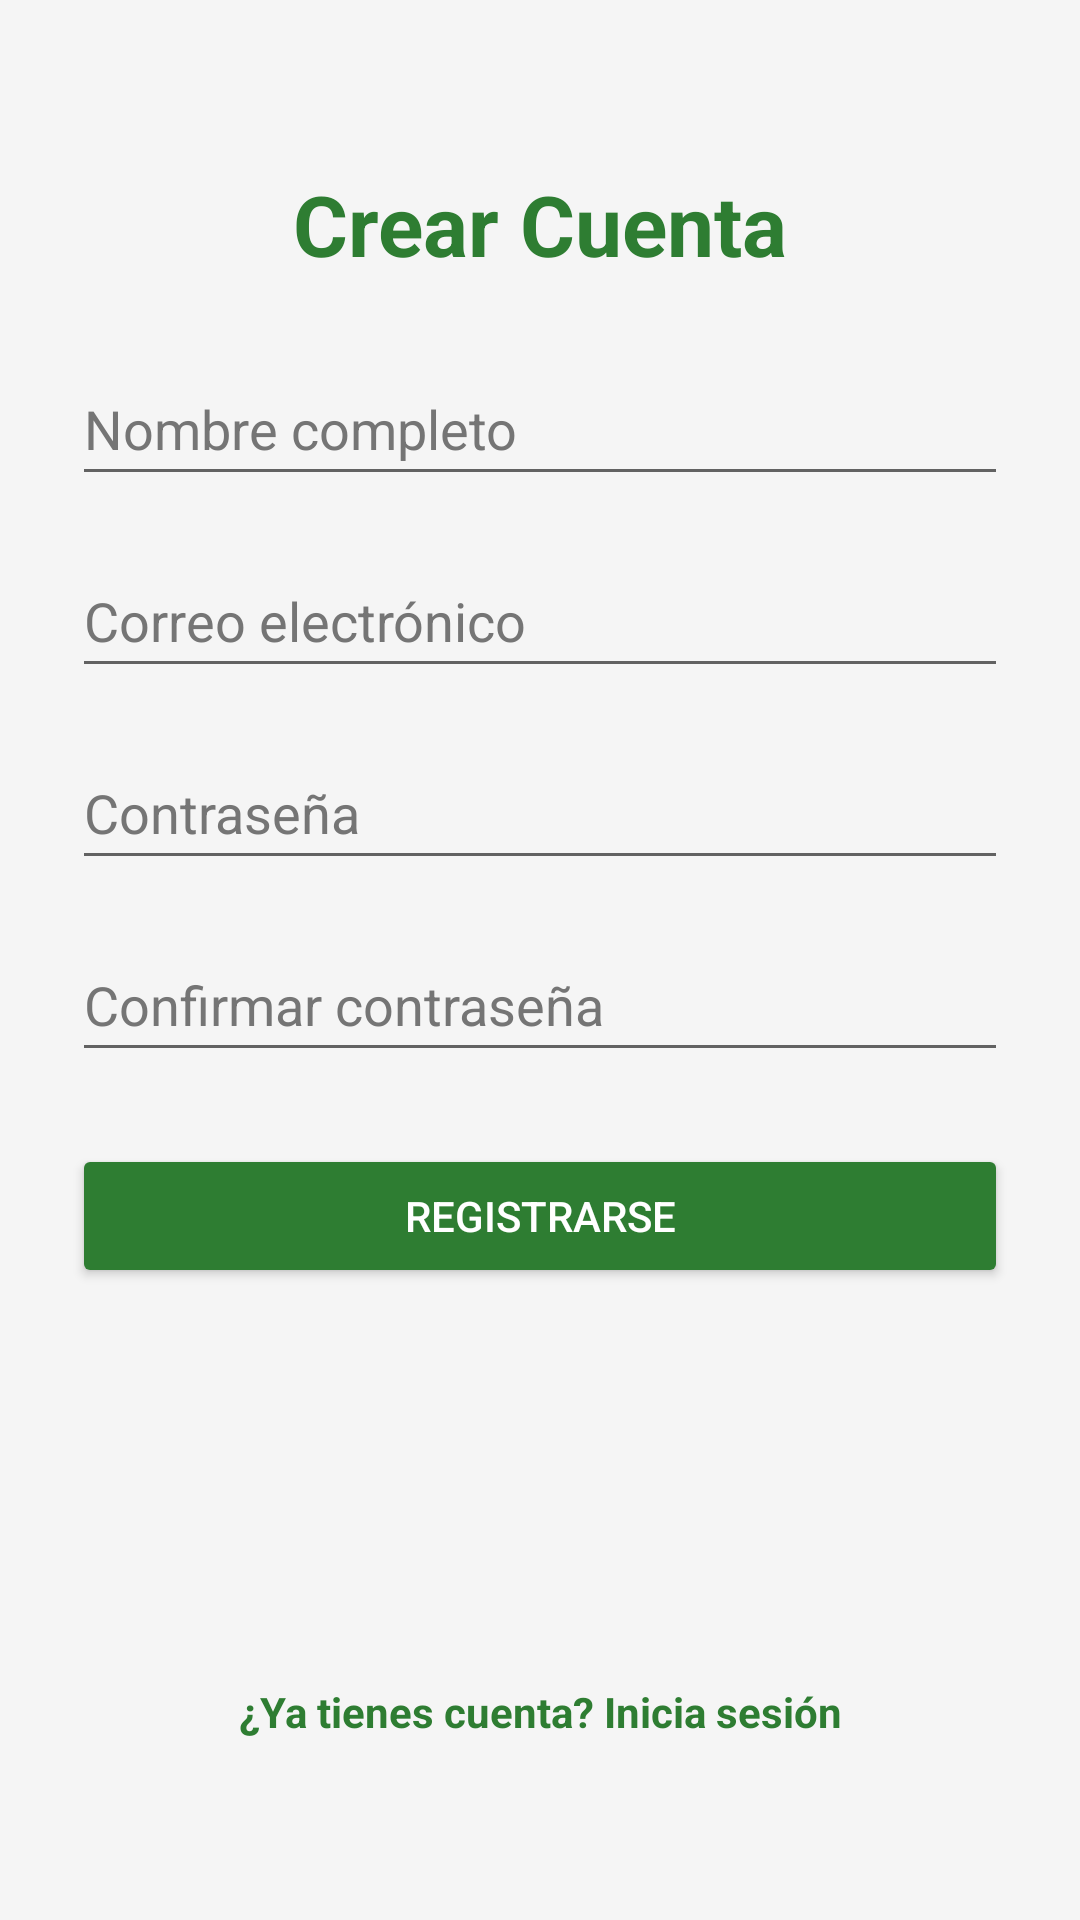

Layout XML and referenced resources for this Android screen:
<!-- AndroidManifest.xml: application theme Theme.TitanTrack -->
<!-- res/layout/activity_register.xml -->
<?xml version="1.0" encoding="utf-8"?>
<android.widget.ScrollView
    xmlns:android="http://schemas.android.com/apk/res/android"
    xmlns:app="http://schemas.android.com/apk/res-auto"
    android:layout_width="match_parent"
    android:layout_height="match_parent"
    android:fillViewport="true">

    <androidx.constraintlayout.widget.ConstraintLayout
        android:layout_width="match_parent"
        android:layout_height="wrap_content"
        android:padding="24dp">


    <TextView
    android:id="@+id/titulo_registro"
    android:layout_width="wrap_content"
    android:layout_height="wrap_content"
    android:text="@string/titulo_registro"
    android:textSize="28sp"
    android:textStyle="bold"
    android:textColor="@color/verde_principal"
    android:layout_marginTop="32dp"
    app:layout_constraintTop_toTopOf="parent"
    app:layout_constraintStart_toStartOf="parent"
    app:layout_constraintEnd_toEndOf="parent" />

    <EditText
    android:id="@+id/nombre_registro"
    android:layout_width="0dp"
    android:layout_height="wrap_content"
    android:hint="@string/casilla_nombre"
    android:textColorHint="@color/gris_medio"
    android:textColor="@color/negro"
    android:inputType="textPersonName"
    android:minHeight="48dp"
    android:layout_marginTop="24dp"
    app:layout_constraintTop_toBottomOf="@id/titulo_registro"
    app:layout_constraintStart_toStartOf="parent"
    app:layout_constraintEnd_toEndOf="parent" />

    <EditText
    android:id="@+id/correo_registro"
    android:layout_width="0dp"
    android:layout_height="wrap_content"
    android:hint="@string/pista_correo"
    android:textColorHint="@color/gris_medio"
    android:textColor="@color/negro"
    android:inputType="textEmailAddress"
    android:minHeight="48dp"
    android:layout_marginTop="16dp"
    app:layout_constraintTop_toBottomOf="@id/nombre_registro"
    app:layout_constraintStart_toStartOf="parent"
    app:layout_constraintEnd_toEndOf="parent" />

    <EditText
    android:id="@+id/contrasena_registro"
    android:layout_width="0dp"
    android:layout_height="wrap_content"
    android:hint="@string/pista_contrasena"
    android:textColorHint="@color/gris_medio"
    android:textColor="@color/negro"
    android:inputType="textPassword"
    android:minHeight="48dp"
    android:layout_marginTop="16dp"
    app:layout_constraintTop_toBottomOf="@id/correo_registro"
    app:layout_constraintStart_toStartOf="parent"
    app:layout_constraintEnd_toEndOf="parent" />

    <EditText
    android:id="@+id/casilla_confirmar_contrasena"
    android:layout_width="0dp"
    android:layout_height="wrap_content"
    android:hint="@string/casilla_confirmar_contrasena"
    android:textColorHint="@color/gris_medio"
    android:textColor="@color/negro"
    android:inputType="textPassword"
    android:minHeight="48dp"
    android:layout_marginTop="16dp"
    app:layout_constraintTop_toBottomOf="@id/contrasena_registro"
    app:layout_constraintStart_toStartOf="parent"
    app:layout_constraintEnd_toEndOf="parent" />

    <Button
    android:id="@+id/boton_registro"
    android:layout_width="0dp"
    android:layout_height="wrap_content"
    android:text="@string/boton_registro"
    android:backgroundTint="@color/verde_principal"
    android:textColor="@color/blanco"
    android:layout_marginTop="24dp"
    app:layout_constraintTop_toBottomOf="@id/casilla_confirmar_contrasena"
    app:layout_constraintStart_toStartOf="parent"
    app:layout_constraintEnd_toEndOf="parent" />

    <TextView
    android:id="@+id/ir_a_login"
    android:layout_width="wrap_content"
    android:layout_height="wrap_content"
    android:text="@string/enlace_login"
    android:textColor="@color/verde_principal"
    android:textSize="14sp"
    android:textStyle="bold"
    android:padding="12dp"
    android:layout_marginBottom="24dp"
    app:layout_constraintBottom_toBottomOf="parent"
    app:layout_constraintStart_toStartOf="parent"
    app:layout_constraintEnd_toEndOf="parent" />

    </androidx.constraintlayout.widget.ConstraintLayout>
    </android.widget.ScrollView>
<!-- resources referenced by this layout -->
<resources>
  <color name="blanco">#FFFFFFFF</color>
  <color name="gris_medio">#757575</color>
  <color name="negro">#000000</color>
  <color name="verde_principal">#2E7D32</color>
  <string name="boton_registro">Registrarse</string>
  <string name="casilla_confirmar_contrasena">Confirmar contraseña</string>
  <string name="casilla_nombre">Nombre completo</string>
  <string name="enlace_login">¿Ya tienes cuenta? Inicia sesión</string>
  <string name="pista_contrasena">Contraseña</string>
  <string name="pista_correo">Correo electrónico</string>
  <string name="titulo_registro">Crear Cuenta</string>
  <style name="Theme.TitanTrack" parent="Theme.MaterialComponents.DayNight.NoActionBar">
          
          <item name="colorPrimary">@color/verde_principal</item>
          <item name="colorPrimaryVariant">@color/verde_acento</item>
          <item name="colorOnPrimary">@color/blanco</item>
  
          
          <item name="colorSecondary">@color/verde_acento</item>
          <item name="colorSecondaryVariant">@color/verde_principal</item>
          <item name="colorOnSecondary">@color/negro</item>
  
          
          <item name="android:windowBackground">@color/gris_fondo</item>
  
          
          <item name="android:statusBarColor">@color/verde_principal</item>
      </style>
  <color name="verde_acento">#4CAF50</color>
  <color name="gris_fondo">#F5F5F5</color>
</resources>
